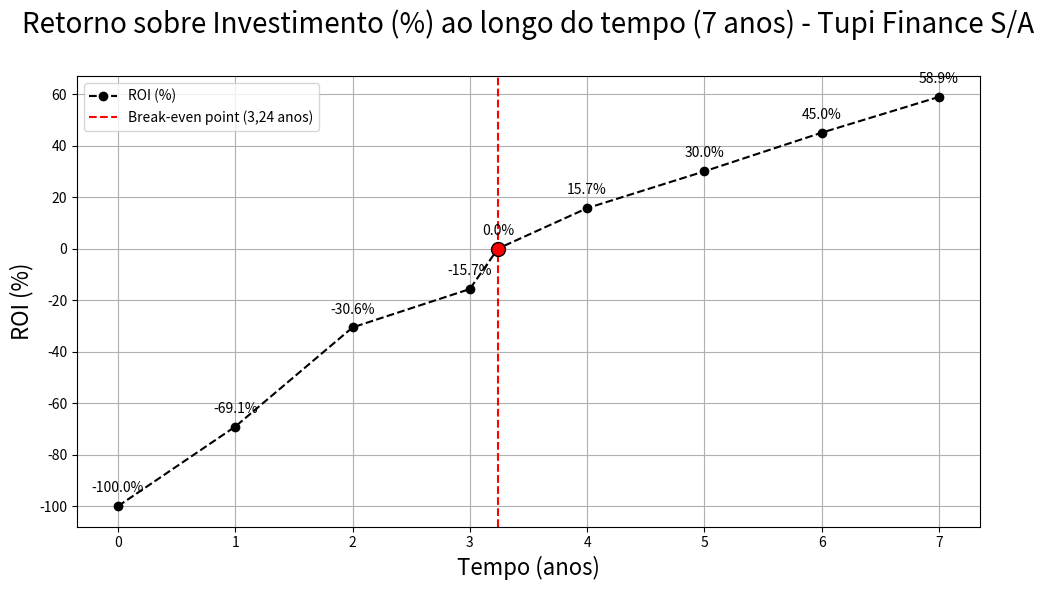

Reproduce this figure in Python.
import matplotlib.pyplot as plt
import numpy as np

# Expandir os dados para 7 anos
anos = np.array([0, 1, 2, 3, 3.24, 4, 5, 6, 7])
roi_percentual = np.array([-100, -69.1, -30.6, -15.7, 0, 15.7, 30, 45, 58.9])  # ROI ajustado até o 7º ano

# Criar o gráfico de ROI em porcentagem ao longo de 7 anos
plt.figure(figsize=(10, 6))

# Plotar a linha de ROI percentual ao longo do tempo
plt.plot(anos, roi_percentual, linestyle='--', marker='o', color='black', label='ROI (%)')

# Adicionar uma linha para o ponto de break-even
plt.axvline(x=3.24, color='red', linestyle='--', label='Break-even point (3,24 anos)')

# Marcar o ponto exato de break-even
plt.scatter([3.24], [0], color='red', s=100, edgecolor='black', zorder=5)

# Adicionar rótulos e título
plt.title('Retorno sobre Investimento (%) ao longo do tempo (7 anos) - Tupi Finance S/A\n', fontsize=20)
plt.xlabel('Tempo (anos)', fontsize=16)
plt.ylabel('ROI (%)', fontsize=16)

# Anotar os valores de ROI em cada ponto
for i, txt in enumerate(roi_percentual):
    plt.annotate(f'{txt:.1f}%', (anos[i], roi_percentual[i]), textcoords="offset points", xytext=(0,10), ha='center')

# Adicionar legendas e exibir o gráfico
plt.legend()
plt.grid(True)
plt.tight_layout()
plt.show()
